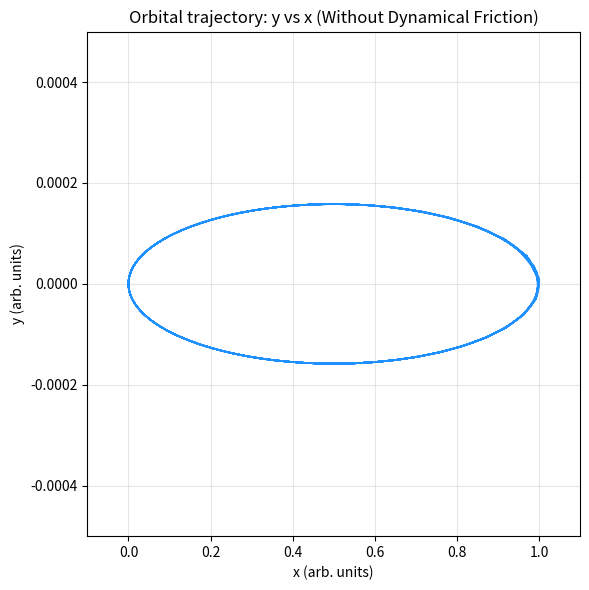
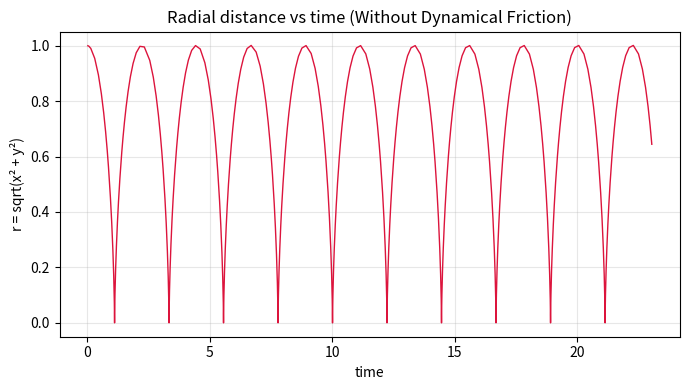

Python code for these plots, in order:
import math
import numpy as np
import matplotlib.pyplot as plt

# Constants
G = 1.0
M = 1.0

# Initial velocity for error tolerance check
r_peri0 = 1e-7
r_apo = 1.0 # initial position is at x = 1.0
semi_major = 0.5*(r_peri0 + r_apo)
eccentricity = (r_apo - r_peri0)/(r_apo + r_peri0)
T = 2.0 * math.pi*math.sqrt(semi_major**3/(G*M/4.0))
v_test = math.sqrt((G*M/4)*(2.0/r_apo - 1.0/semi_major))

print(v_test)

r = np.array([1.0, 0.0, 0.0, v_test],float)

def f(r, t):
    x = r[0]
    y = r[1]
    vx = r[2]
    vy = r[3]
    dx = vx
    dy = vy

    f = -G*M/(x*x + y*y)**(3.0/2.0)
    dvx = f*x
    dvy = f*y
    return np.array([dx,dy,dvx,dvy],float)

a = 0.0
b = 23.0
h = 1e-2

tpoints = np.arange(a,b,h)
tt = []
xpoints = []
ypoints = []

DELTA = 0.000001

i = 0
t = 0

Ncalc = 0
while (t <= b):

    # take first step
    k1 = h * f(r, t)
    k2 = h * f(r + 0.5 * k1, t + 0.5 * h)
    k3 = h * f(r + 0.5 * k2, t + 0.5 * h)
    k4 = h * f(r + k3, t + h)
    rt = r + (k1 + 2*k2 + 2*k3 + k4) / 6.0

    # take second step
    k1 = h * f(rt, t + h)
    k2 = h * f(rt + 0.5 * k1, t + 0.5 * h + h)
    k3 = h * f(rt + 0.5 * k2, t + 0.5 * h + h)
    k4 = h * f(rt + k3, t + h + h)
    rt1 = rt + (k1 + 2*k2 + 2*k3 + k4) / 6.0

    # take step with twice the step size
    k1 = 2 * h * f(r, t)
    k2 = 2 * h * f(r + 0.5 * k1, t + 0.5 * h * 2)
    k3 = 2 * h * f(r + 0.5 * k2, t + 0.5 * h * 2)
    k4 = 2 * h * f(r + k3, t + h * 2)
    rt2 = r + (k1 + 2*k2 + 2*k3 + k4) / 6.0

    # calculate rho
    rr1 = np.sqrt(rt1[0]**2 + rt1[1]**2)
    rr2 = np.sqrt(rt2[0]**2 + rt2[1]**2)
    rho = 30 * h * DELTA / np.abs(rr1 - rr2)

    if (rho >= 1):
        i += 1
        t += 2 * h
        r = rt1
        hnew = h * rho**0.25       # adjust new step size
        if (hnew / h > 2):         # prevent h from doubling too fast
            hnew = h * 2
        h = hnew

        xpoints.append(r[0])
        ypoints.append(r[1])
        tt.append(t)

    # if step size too large, reduce h
    if (rho < 1):
        h = h * rho**0.25

    Ncalc += 3

    
xpoints = np.array(xpoints)
ypoints = np.array(ypoints)
tt = np.array(tt)

# Compute r(t)
rpoints = np.sqrt(xpoints**2 + ypoints**2)

# Trajectory plot: y vs x
plt.figure(figsize=(6, 6))
plt.plot(xpoints, ypoints, color='dodgerblue', lw=1.2)
plt.gca().set_aspect('auto')
plt.xlim(-0.1,1.1)
plt.ylim(-0.0005,0.0005)
plt.xlabel('x (arb. units)')
plt.ylabel('y (arb. units)')
plt.title('Orbital trajectory: y vs x (Without Dynamical Friction)')
plt.grid(True, alpha=0.3)
plt.tight_layout()
plt.show()

# r vs time
plt.figure(figsize=(7, 4))
plt.plot(tt, rpoints, color='crimson', lw=1.0)
plt.xlabel('time')
plt.ylabel('r = sqrt(x² + y²)')
plt.title('Radial distance vs time (Without Dynamical Friction)')
plt.grid(True, alpha=0.3)
plt.tight_layout()
plt.show()
